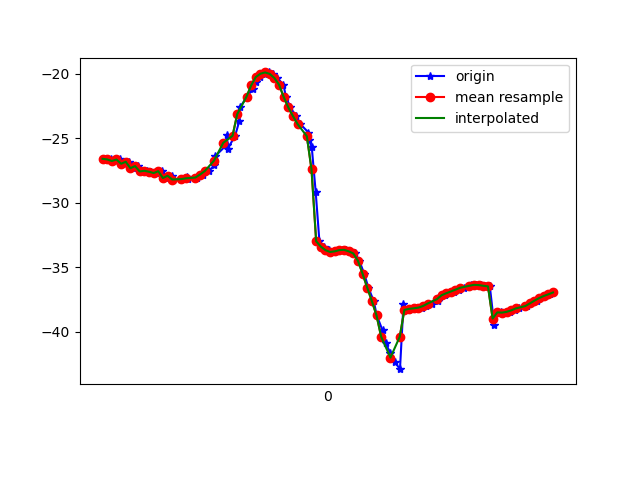

Values plotted in this chart, from the file beside it:
1618199817891, 895480844968714, -26.576406, 24.932625, -12.924261
1618199817907, 895480864199484, -26.68, 24.82, -13.07
1618199817918, 895480883430254, -26.57, 25.04, -12.4
1618199817939, 895480902661024, -26.75, 25, -12.78
1618199817957, 895480921891794, -26.63, 25.01, -12.2
1618199817975, 895480941122564, -26.96, 25.18, -12.84
1618199817995, 895480960353334, -26.81, 25.07, -12.36
1618199818013, 895480979584104, -27.3, 25.82, -13.05
1618199818034, 895480998814874, -27.14, 25.59, -12.61
1618199818054, 895481018045644, -27.55, 26.63, -12.51
1618199818072, 895481037276414, -27.5, 26.24, -12.3
1618199818089, 895481056507184, -27.58, 26.72, -11.77
1618199818111, 895481075737954, -27.68, 26.6, -12.16
1618199818134, 895481094968724, -27.54, 26.55, -11.49
1618199818154, 895481114199494, -28.07, 27.16, -12.14
1618199818179, 895481133430264, -27.89, 27.09, -11.75
1618199818182, 895481152661034, -28.18, 28.14, -11.2
1618199818220, 895481171891804, -28.15, 28.07, -11.21
1618199818243, 895481191122574, -28, 28.33, -10.21
1618199818246, 895481210353344, -28.17, 29.16, -9.628
1618199818285, 895481229584114, -28.1, 29.48, -9.303
1618199818288, 895481248814884, -27.96, 29.56, -9.233
1618199818313, 895481268045654, -27.79, 29.55, -9.25
1618199818339, 895481287276424, -27.53, 29.47, -9.416
1618199818361, 895481306507194, -27.06, 29.31, -9.877
1618199818365, 895481325737964, -26.37, 28.98, -10.73
1618199818414, 895481344968734, -25.51, 28.22, -12.03
1618199818416, 895481364199504, -24.7, 26.96, -13.93
1618199818419, 895481383430274, -25.79, 25.47, -16.58
1618199818451, 895481402661044, -24.79, 24.11, -19.84
1618199818469, 895481421891814, -23.65, 22.84, -23.62
1618199818472, 895481441122584, -22.58, 21.22, -27.55
1618199818503, 895481460353354, -21.76, 19.16, -31.43
1618199818526, 895481479584124, -21.15, 16.89, -35.17
1618199818539, 895481498814894, -20.63, 14.64, -38.71
1618199818559, 895481518045664, -20.24, 12.53, -41.94
1618199818579, 895481537276434, -19.98, 10.63, -44.88
1618199818597, 895481556507204, -19.88, 8.86, -47.64
1618199818614, 895481575737974, -19.99, 7.155, -50.18
1618199818633, 895481594968744, -20.31, 5.536, -52.3
1618199818659, 895481614199514, -20.83, 3.871, -54.18
1618199818670, 895481633430284, -21.77, 2.097, -56.47
1618199818689, 895481652661054, -22.6, 0.6486, -58.71
1618199818713, 895481671891824, -23.26, -0.3902, -60.83
1618199818732, 895481691122594, -23.88, -1.215, -62.76
1618199818767, 895481710353364, -24.54, -1.836, -64.41
1618199818769, 895481729584134, -25.11, -2.23, -65.59
1618199818781, 895481748814904, -25.66, -2.536, -66.41
1618199818798, 895481768045674, -29.15, -3.991, -63.86
1618199818814, 895481787276444, -32.97, -2.911, -66.88
1618199818833, 895481806507214, -33.38, -2.722, -66.49
1618199818855, 895481825737984, -33.66, -2.136, -65.73
1618199818872, 895481844968754, -33.8, -1.155, -64.47
1618199818892, 895481864199524, -33.75, 0.06971, -62.6
1618199818912, 895481883430294, -33.65, 1.513, -60.37
1618199818929, 895481902661064, -33.63, 3.594, -57.69
1618199818947, 895481921891834, -33.75, 6.363, -54.55
1618199818967, 895481941122604, -33.91, 9.314, -50.55
1618199818986, 895481960353374, -34.48, 12.1, -46.06
1618199819007, 895481979584144, -35.49, 14.6, -41.54
1618199819025, 895481998814914, -36.57, 17.1, -36.84
... 41 more rows
